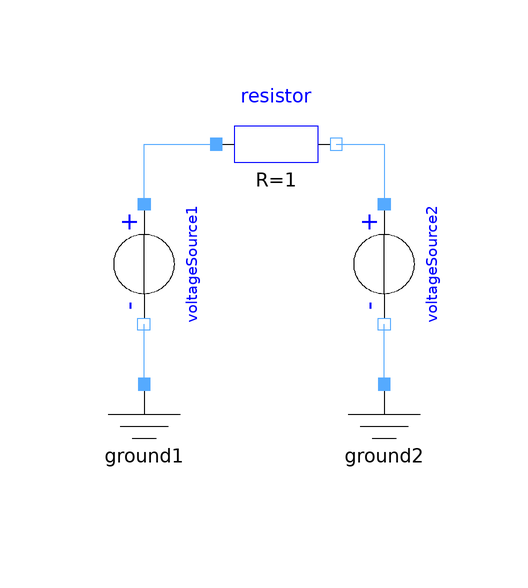

The component connection diagram of the Modelica model below, drawn from its own Placement and Line annotations.

model TestQS "Series resonance circuit"
        extends Modelica.Icons.Example;
        Modelica.Electrical.QuasiStationary.SinglePhase.Sources.VoltageSource voltageSource1(
          f=1,
          V=1,
          phi=0)
          annotation (Placement(transformation(
              origin={-20,0},
              extent={{-10,10},{10,-10}},
              rotation=270)));
        Modelica.Electrical.QuasiStationary.SinglePhase.Basic.Ground ground1
          annotation (Placement(transformation(extent={{-30,-40},{-10,-20}}, rotation=
                 0)));
        Modelica.Electrical.QuasiStationary.SinglePhase.Basic.Resistor resistor(R_ref=1)
          annotation (Placement(transformation(extent={{-8,10},{12,30}},  rotation=0)));
        Modelica.Electrical.QuasiStationary.SinglePhase.Sources.VoltageSource voltageSource2(
          f=1,
          V=1,
          phi=0)
          annotation (Placement(transformation(
              origin={20,0},
              extent={{-10,10},{10,-10}},
              rotation=270)));
        Modelica.Electrical.QuasiStationary.SinglePhase.Basic.Ground ground2
          annotation (Placement(transformation(extent={{10,-40},{30,-20}},   rotation=
                 0)));
      initial equation
        voltageSource1.pin_p.reference.gamma=0;
        voltageSource2.pin_p.reference.gamma=0;

      equation
        connect(ground1.pin, voltageSource1.pin_n)
                                                 annotation (Line(points={{-20,-20},{-20,
                -15},{-20,-10}},           color={85,170,255}));
        connect(ground2.pin, voltageSource2.pin_n)
                                                 annotation (Line(points={{20,-20},{20,
                -15},{20,-10}},            color={85,170,255}));
        connect(voltageSource1.pin_p, resistor.pin_p) annotation (Line(
            points={{-20,10},{-20,20},{-8,20}},
            color={85,170,255},
            smooth=Smooth.None));
        connect(resistor.pin_n, voltageSource2.pin_p) annotation (Line(
            points={{12,20},{20,20},{20,10}},
            color={85,170,255},
            smooth=Smooth.None));
        annotation (
          experiment(StopTime=1.0, Interval=0.001),
          Diagram(coordinateSystem(preserveAspectRatio=false, extent={{-100,-100},{100,
                  100}}), graphics));
      end TestQS;